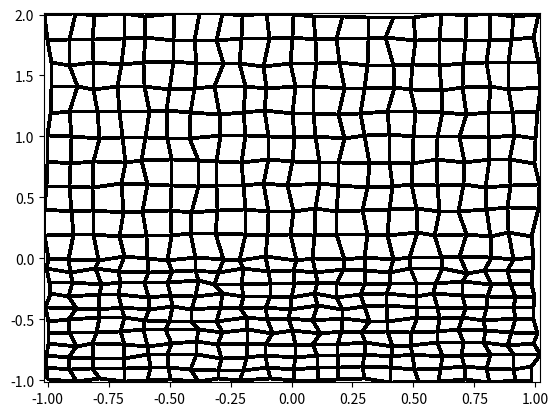

Recreate this plot in Python. (Note: this script raises an exception after producing the figure.)
"""

Fundamentally this is what we have:

    - Two coordinate systems: the focal plane coordinate system and the pixel
      coordinate system.
    - The pixel coordinate system's vertices are defined in relation to the
      focal plane coordinate system. (I guess in the future it would be nice to
      be able to invert this as well.)
    - An incoming flux model defined against the focal plane coordinate system.
      That is, each 'voxel' in the focal plane coordinate system is defined by
      this model.
    - A set of values for the boxes as defined by the pixel coordinate system's
      vertices.

We can then iterate another wave of the flux model, which can then adjust the
pixel vertices. Rinse repeat.

At any given point we should be able to take those flux values and make a plot
wherein we pretend that the different boxes are all square, equally-sized
pixels.  As long as pixel vertices don't cross, this should be well-defined.


TODO: Incorporate ability to use non-uniform illumination
TODO: Figure out better way to define pixel size scale against perturbations
TODO: Incorporate timestep

"""
import numpy as np
import matplotlib.pyplot as plt
from matplotlib.colors import LinearSegmentedColormap

def stationary(vertices):
    # a type of mover. Just returns the vertices
    return vertices


def uniform_flux(vertices):
    # flux in a box is based on total area of box
    x, y = vertices
    # each box has (e.g. x) x[i,i] x[i,i+1], x[i+1,i], x[i+1,i+1]
    fluxes = 0.5 * np.abs((x[:-1, :-1] - x[1:, 1:]) *
                          (y[:-1, 1:] -  y[1:, :-1]) -
                          (x[:-1, 1:] -  x[1:, :-1]) *
                          (y[:-1, :-1] - y[1:, 1:]))
    return fluxes

def treering(vertices, center, wavelength, amplitude=1, phi=0):
    x, y = vertices
    x0, y0 = center

    r = np.sqrt((x - x0) ** 2 + (y - y0) ** 2)
    theta = np.arctan2((y - y0), (x - x0))

    # displace along radius with some sort of wavelength
    r += amplitude * np.sin(2 * np.pi * r / wavelength + phi)
    x = r * np.cos(theta) + x0
    y = r * np.sin(theta) + y0

    return [x, y]


class MoveableGrid(object):
    """A mapper between two sets of grids -- say pixel and focal plane.

    Vertices is an M x N array. As long as pixels don't cross (and they better
    not!), all boxes are defined as box[m, n] having vertices v[m, n], v[m + 1,
    n], v[m, n + 1], and v[m + 1, n + 1].

    Terminology: real grids are the actual coordinates of the vertices.
                 ideal grids are from the indices of the fluxes
    """

    def __init__(self, vertices, fluxes, source=uniform_flux, mover=stationary):
        # TODO: make sure vertices and fluxes are the right shapes
        self.vertices = vertices
        self.fluxes = fluxes
        self.source = source
        self.mover = mover

    def move_vertices(self, **kwargs):
        # some method that modifies self.vertices
        self.vertices = self.mover(self.vertices, **kwargs)

    def update_fluxes(self, **kwargs):
        # some method that updates fluxes. This can depend on the vertices
        # and also on some external function
        # This basically calls self.illumination function and adds it to the
        # fluxes
        self.fluxes += self.source(self.vertices, **kwargs)

    def step(self, **kwargs):
        self.update_fluxes(**kwargs)
        self.move_vertices(**kwargs)

    def plot_grid(self, ZZ, XX=None, YY=None, fig=None, ax=None):
        if type(fig) == type(None):
            fig, ax = plt.subplots()
        # figure out shifting the colormap
        b = np.max(ZZ)
        a = np.min(ZZ)
        c = 0
        midpoint = (c - a) / (b - a)
        if np.all(ZZ == np.median(ZZ)):
            cmap = plt.cm.gray_r
        elif midpoint <= 0:
            cmap = plt.cm.RdBu_r#plt.cm.Reds
        else:
            cmap = shiftedColorMap(plt.cm.RdBu_r, midpoint=midpoint)
        vmin = a
        vmax = b
        if type(XX) == type(None):
            IM = ax.pcolormesh(ZZ, cmap=cmap, edgecolors='k', linewidths=1, vmin=vmin, vmax=vmax)
        else:
            IM = ax.pcolormesh(XX, YY, ZZ, cmap=cmap, edgecolors='k', linewidths=2, vmin=vmin, vmax=vmax)
        if not np.all(ZZ == np.median(ZZ)):
            fig.colorbar(IM, ax=ax)
        if type(XX) != type(None):
            ax.set_xlim(XX.min(), XX.max())
        if type(YY) != type(None):
            ax.set_ylim(YY.min(), YY.max())
        return fig, ax

    def plot_real_grid(self, fig=None, ax=None):
        # use vertices
        XX, YY = self.vertices
        ZZ = self.fluxes
        fig, ax = self.plot_grid(ZZ, XX, YY, fig=fig, ax=ax)
        return fig, ax

    def plot_naieve_grid(self, fig=None, ax=None):
        ZZ = self.fluxes
        num_x, num_y = ZZ.shape
        num_x += 1
        num_y += 1
        x, y = self.vertices
        XX, YY = np.meshgrid(np.linspace(x.min(), x.max(), num_x, endpoint=True),
                             np.linspace(y.min(), y.max(), num_y, endpoint=True))
        fig, ax = self.plot_grid(ZZ, XX, YY, fig=fig, ax=ax)
        return fig, ax

    def plot_vertices(self, fig=None, ax=None):
        XX, YY = self.vertices
        ZZ = np.zeros(np.array(XX.shape) - 1)
        fig, ax = self.plot_grid(ZZ, XX, YY, fig=fig, ax=ax)
        return fig, ax

def shiftedColorMap(cmap, start=0, midpoint=0.5, stop=1.0, name='shiftedcmap'):
    '''
Taken from

https://github.com/olgabot/prettyplotlib/blob/master/prettyplotlib/colors.py

which makes beautiful plots by the way


    Function to offset the "center" of a colormap. Useful for
    data with a negative min and positive max and you want the
    middle of the colormap's dynamic range to be at zero

    Input
    -----
      cmap : The matplotlib colormap to be altered
      start : Offset from lowest point in the colormap's range.
          Defaults to 0.0 (no lower ofset). Should be between
          0.0 and `midpoint`.
      midpoint : The new center of the colormap. Defaults to 
          0.5 (no shift). Should be between 0.0 and 1.0. In
          general, this should be  1 - vmax/(vmax + abs(vmin))
          For example if your data range from -15.0 to +5.0 and
          you want the center of the colormap at 0.0, `midpoint`
          should be set to  1 - 5/(5 + 15)) or 0.75
      stop : Offset from highets point in the colormap's range.
          Defaults to 1.0 (no upper ofset). Should be between
          `midpoint` and 1.0.
    '''
    cdict = {
        'red': [],
        'green': [],
        'blue': [],
        'alpha': []
    }

    # regular index to compute the colors
    reg_index = np.linspace(start, stop, 257)

    # shifted index to match the data
    shift_index = np.hstack([
        np.linspace(0.0, midpoint, 128, endpoint=False), 
        np.linspace(midpoint, 1.0, 129, endpoint=True)
    ])

    for ri, si in zip(reg_index, shift_index):
        r, g, b, a = cmap(ri)

        cdict['red'].append((si, r, r))
        cdict['green'].append((si, g, g))
        cdict['blue'].append((si, b, b))
        cdict['alpha'].append((si, a, a))

    newcmap = LinearSegmentedColormap(name, cdict)
    plt.register_cmap(cmap=newcmap)

    return newcmap

if __name__ == '__main__':

    # demonstrate small perturbations to pixel
    num = 21
    x, y = np.meshgrid(np.linspace(-1, 1, num, endpoint=True),
                       np.linspace(-1, 1, num, endpoint=True))
    flux_norm = (x[0,0] - x[0,1]) ** 2
    # move the vertices around
    y[10:] *= 2
    distortion = 0.2 * 2. / num
    x += np.random.random(x.shape) * 2 * distortion - distortion
    y += np.random.random(y.shape) * 2 * distortion - distortion

    fluxes = (uniform_flux([x, y]) - flux_norm) / flux_norm

    grid = MoveableGrid([x, y], fluxes)
    fig, ax = grid.plot_vertices()
    fig, ax = grid.plot_real_grid()
    fig, ax = grid.plot_naieve_grid()


    # demonstrate tree rings
    num = 21
    x, y = np.meshgrid(np.linspace(-1, 1, num, endpoint=True),
                       np.linspace(-1, 1, num, endpoint=True))
    L = (x[0,0] - x[0,1])
    flux_norm = L ** 2
    # move the vertices around
    x, y = treering([x, y], [0.5, 0.5], 10 * L, 0.5 * L, np.pi)
    fluxes = (uniform_flux([x, y]) - flux_norm) / flux_norm

    grid = MoveableGrid([x, y], fluxes)
    fig, ax = grid.plot_vertices()
    fig, ax = grid.plot_real_grid()
    fig, ax = grid.plot_naieve_grid()


    # [redacted]
    num = 32
    x, y = np.meshgrid(np.linspace(-0.5, 0.5, num, endpoint=True),
                       np.linspace(-0.5, 0.5, num, endpoint=True))
    L = (x[0,0] - x[0,1])
    flux_norm = L ** 2

    r = np.sqrt(x ** 2 + y ** 2)
    theta = np.arctan2(y, x)
    conds = (r / 0.45) < 1
    # sign difference? or just I'm finding area and he's finding density
    r[conds] = r[conds] * (1 + 0.2 * (r[conds] / 0.45 - 1) ** 2)
    theta[conds] = theta[conds] + np.pi / 2 * ((r[conds] / 0.45) ** 2 - 1) ** 2
    x = r * np.cos(theta)
    y = r * np.sin(theta)
    fluxes = (uniform_flux([x, y])) / flux_norm
    grid = MoveableGrid([x, y], fluxes)
    fig, ax = grid.plot_vertices()
    fig, ax = grid.plot_real_grid()
    fig, ax = grid.plot_naieve_grid()



    plt.show()

    #import ipdb; ipdb.set_trace()
